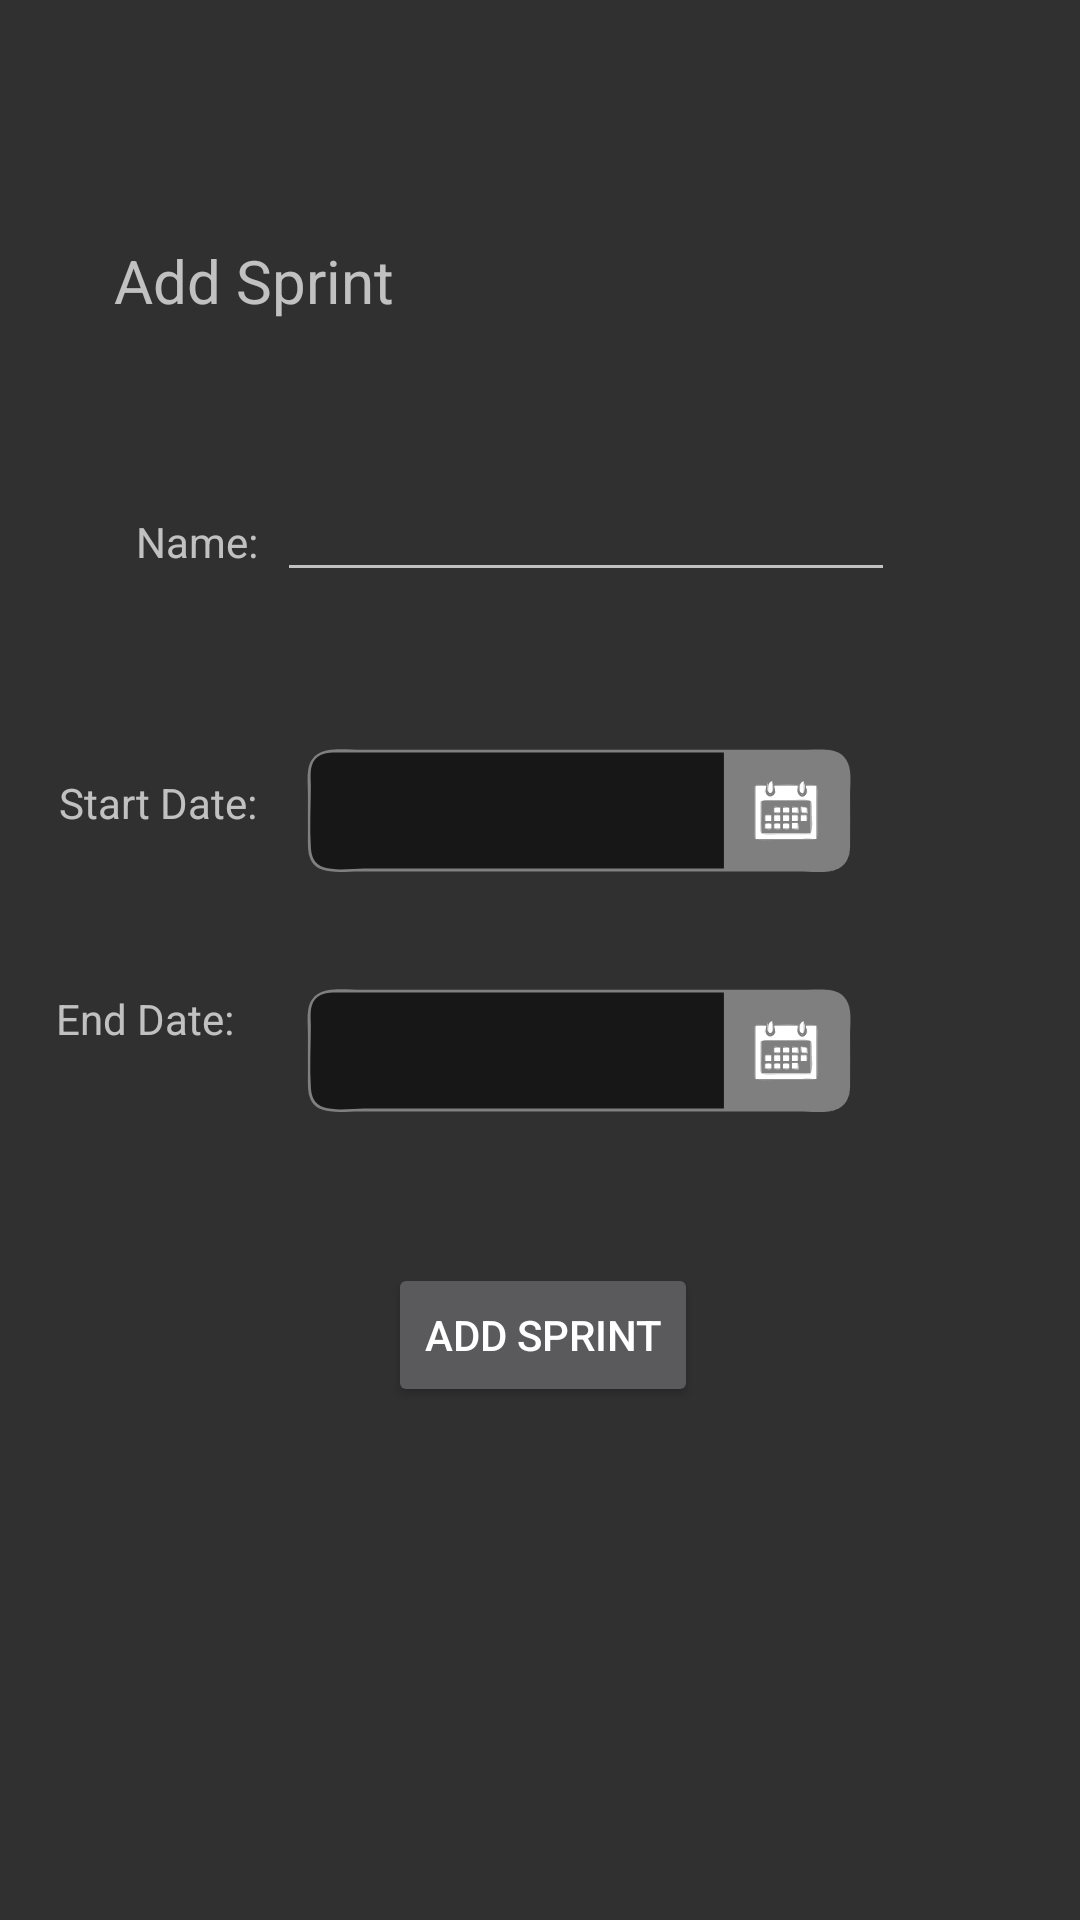

Write the Android layout XML for this screen, with the resource values it uses.
<!-- AndroidManifest.xml: application theme Theme.AppCompat.NoActionBar -->
<!-- res/layout/add_sprint.xml -->
<?xml version="1.0" encoding="utf-8"?>
<androidx.constraintlayout.widget.ConstraintLayout xmlns:android="http://schemas.android.com/apk/res/android"
    xmlns:app="http://schemas.android.com/apk/res-auto"
    xmlns:tools="http://schemas.android.com/tools"
    android:layout_width="match_parent"
    android:layout_height="match_parent">

    <TextView
        android:id="@+id/addSprint"
        android:layout_width="wrap_content"
        android:layout_height="wrap_content"
        android:layout_marginTop="80dp"
        android:text="Add Sprint"
        android:textSize="20sp"
        app:layout_constraintEnd_toStartOf="@+id/guideLine2"
        app:layout_constraintHorizontal_bias="0.179"
        app:layout_constraintStart_toStartOf="parent"
        app:layout_constraintTop_toTopOf="parent" />

    <androidx.constraintlayout.widget.Guideline
        android:id="@+id/guideLine"
        android:layout_width="wrap_content"
        android:layout_height="wrap_content"
        android:orientation="vertical"
        app:layout_constraintGuide_percent="0.25" />

    <androidx.constraintlayout.widget.Guideline
        android:id="@+id/guideLine2"
        android:layout_width="wrap_content"
        android:layout_height="wrap_content"
        android:orientation="vertical"
        app:layout_constraintGuide_percent="0.85" />

    <TextView
        android:id="@+id/startDate"
        android:layout_width="wrap_content"
        android:layout_height="wrap_content"
        android:layout_marginTop="64dp"
        android:layout_marginEnd="4dp"
        android:text="Name:"
        app:layout_constraintEnd_toStartOf="@+id/guideLine"
        app:layout_constraintTop_toBottomOf="@+id/addSprint" />

    <TextView
        android:id="@+id/startSprintDate"
        android:layout_width="wrap_content"
        android:layout_height="wrap_content"
        android:layout_marginTop="68dp"
        android:layout_marginEnd="4dp"
        android:text="Start Date:"
        app:layout_constraintEnd_toStartOf="@+id/guideLine"
        app:layout_constraintTop_toBottomOf="@+id/startDate" />

    <TextView
        android:id="@+id/endSprintDate"
        android:layout_width="wrap_content"
        android:layout_height="wrap_content"
        android:layout_marginEnd="12dp"
        android:text="End Date:"
        app:layout_constraintBottom_toBottomOf="parent"
        app:layout_constraintEnd_toStartOf="@+id/guideLine"
        app:layout_constraintTop_toBottomOf="@+id/startSprintDate"
        app:layout_constraintVertical_bias="0.154" />

    <EditText
        android:id="@+id/memberNameInput"
        android:layout_width="206dp"
        android:layout_height="wrap_content"
        android:layout_marginTop="156dp"
        app:layout_constraintEnd_toStartOf="@+id/guideLine2"
        app:layout_constraintHorizontal_bias="0.444"
        app:layout_constraintStart_toEndOf="@+id/startDate"
        app:layout_constraintTop_toTopOf="parent" />

    <EditText
        android:id="@+id/chooseSprintStartDate"
        android:layout_width="185dp"
        android:layout_height="45dp"
        android:layout_marginTop="248dp"
        android:background="@drawable/ic_rounder_calendarbox"
        android:clickable="false"
        android:cursorVisible="false"
        android:focusable="false"
        android:focusableInTouchMode="false"
        android:gravity="left|center"
        android:padding="12dip"
        app:layout_constraintEnd_toStartOf="@+id/guideLine2"
        app:layout_constraintHorizontal_bias="0.412"
        app:layout_constraintStart_toEndOf="@+id/startDate"
        app:layout_constraintTop_toTopOf="parent" />

    <EditText
        android:id="@+id/chooseSprintEndDate"
        android:layout_width="185dp"
        android:layout_height="45dp"
        android:layout_marginTop="328dp"
        android:background="@drawable/ic_rounder_calendarbox"
        android:clickable="false"
        android:cursorVisible="false"
        android:focusable="false"
        android:focusableInTouchMode="false"
        android:gravity="left|center"
        android:padding="12dip"
        app:layout_constraintEnd_toStartOf="@+id/guideLine2"
        app:layout_constraintHorizontal_bias="0.412"
        app:layout_constraintStart_toEndOf="@+id/startDate"
        app:layout_constraintTop_toTopOf="parent" />

    <Button
        android:id="@+id/addSprintButton"
        android:layout_width="wrap_content"
        android:layout_height="wrap_content"
        android:layout_marginTop="128dp"
        android:text="Add Sprint"
        app:layout_constraintEnd_toStartOf="@+id/guideLine2"
        app:layout_constraintHorizontal_bias="0.349"
        app:layout_constraintStart_toStartOf="@+id/guideLine"
        app:layout_constraintTop_toBottomOf="@+id/chooseSprintStartDate" />


</androidx.constraintlayout.widget.ConstraintLayout>
<!-- resources referenced by this layout -->
<resources>
  <!-- drawable ic_rounder_calendarbox: vector/xml drawable (drawable, 19469 chars, omitted) -->
</resources>
